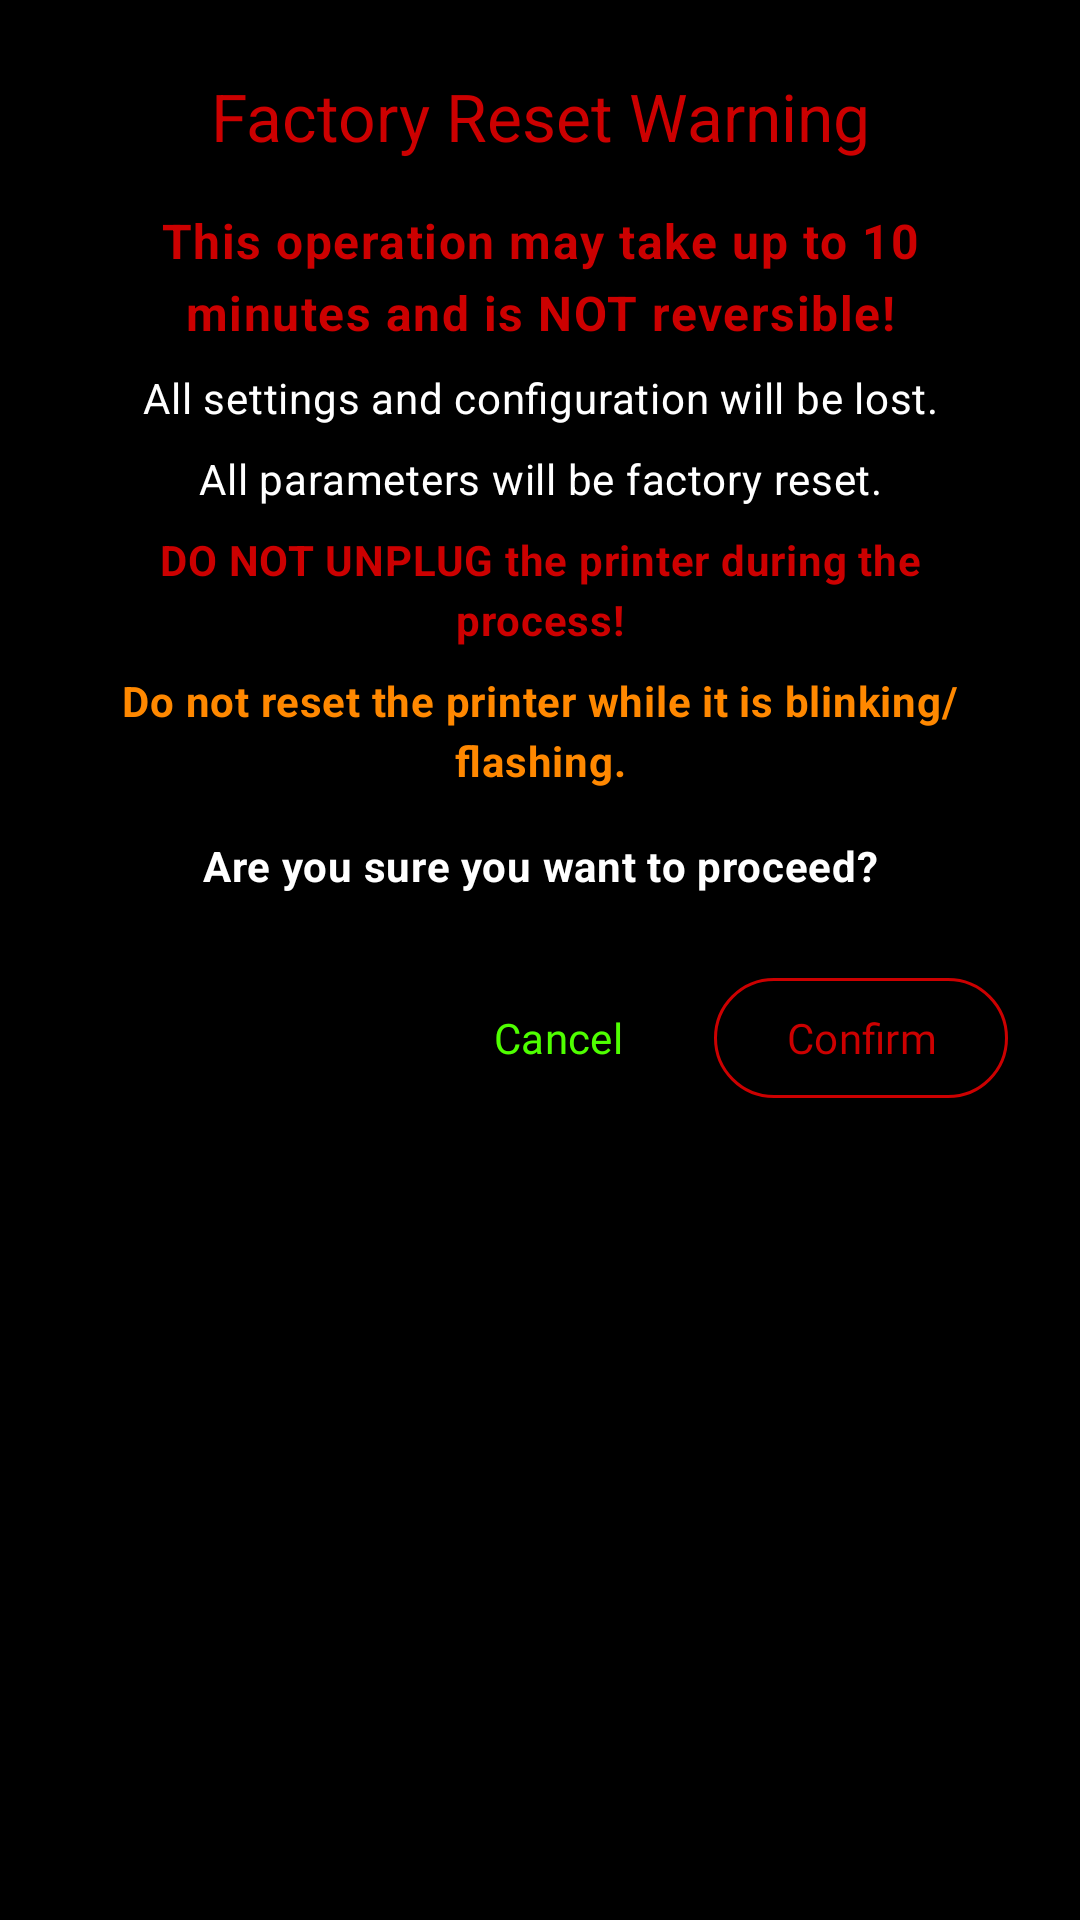

Layout XML and referenced resources for this Android screen:
<!-- AndroidManifest.xml: application theme Base.Theme.ZebraPrinterEURedSetup.Modern -->
<!-- res/layout/dialog_factory_reset_confirmation.xml -->
<?xml version="1.0" encoding="utf-8"?>
<LinearLayout xmlns:android="http://schemas.android.com/apk/res/android"
    xmlns:app="http://schemas.android.com/apk/res-auto"
    android:layout_width="match_parent"
    android:layout_height="wrap_content"
    android:orientation="vertical"
    android:padding="24dp">

    <com.google.android.material.textview.MaterialTextView
        android:id="@+id/dialogTitle"
        android:layout_width="match_parent"
        android:layout_height="wrap_content"
        android:layout_marginBottom="16dp"
        android:gravity="center"
        android:text="@string/dialog_factory_reset_title"
        android:textAppearance="?attr/textAppearanceTitleLarge"
        android:textColor="@android:color/holo_red_dark" />

    <com.google.android.material.textview.MaterialTextView
        android:id="@+id/dialogWarning"
        android:layout_width="match_parent"
        android:layout_height="wrap_content"
        android:layout_marginBottom="8dp"
        android:gravity="center"
        android:text="@string/dialog_factory_reset_warning"
        android:textAppearance="?attr/textAppearanceBodyLarge"
        android:textColor="@android:color/holo_red_dark"
        android:textStyle="bold" />

    <com.google.android.material.textview.MaterialTextView
        android:id="@+id/dialogMessage1"
        android:layout_width="match_parent"
        android:layout_height="wrap_content"
        android:layout_marginBottom="8dp"
        android:gravity="center"
        android:text="@string/dialog_factory_reset_message1"
        android:textAppearance="?attr/textAppearanceBodyMedium" />

    <com.google.android.material.textview.MaterialTextView
        android:id="@+id/dialogMessage2"
        android:layout_width="match_parent"
        android:layout_height="wrap_content"
        android:layout_marginBottom="8dp"
        android:gravity="center"
        android:text="@string/dialog_factory_reset_message2"
        android:textAppearance="?attr/textAppearanceBodyMedium" />

    <com.google.android.material.textview.MaterialTextView
        android:id="@+id/dialogMessage3"
        android:layout_width="match_parent"
        android:layout_height="wrap_content"
        android:layout_marginBottom="8dp"
        android:gravity="center"
        android:text="@string/dialog_factory_reset_message3"
        android:textAppearance="?attr/textAppearanceBodyMedium"
        android:textColor="@android:color/holo_red_dark"
        android:textStyle="bold" />

    <com.google.android.material.textview.MaterialTextView
        android:id="@+id/dialogMessage4"
        android:layout_width="match_parent"
        android:layout_height="wrap_content"
        android:layout_marginBottom="16dp"
        android:gravity="center"
        android:text="@string/dialog_factory_reset_message4"
        android:textAppearance="?attr/textAppearanceBodyMedium"
        android:textColor="@android:color/holo_orange_dark"
        android:textStyle="bold" />

    <com.google.android.material.textview.MaterialTextView
        android:id="@+id/dialogMessage5"
        android:layout_width="match_parent"
        android:layout_height="wrap_content"
        android:layout_marginBottom="24dp"
        android:gravity="center"
        android:text="@string/dialog_factory_reset_message5"
        android:textAppearance="?attr/textAppearanceBodyMedium"
        android:textStyle="bold" />

    <LinearLayout
        android:layout_width="match_parent"
        android:layout_height="wrap_content"
        android:orientation="horizontal"
        android:gravity="end">

        <com.google.android.material.button.MaterialButton
            android:id="@+id/buttonDialogCancel"
            style="@style/Widget.Material3.Button.TextButton"
            android:layout_width="wrap_content"
            android:layout_height="wrap_content"
            android:layout_marginEnd="8dp"
            android:text="@string/button_cancel" />

        <com.google.android.material.button.MaterialButton
            android:id="@+id/buttonDialogConfirm"
            style="@style/Widget.Material3.Button.OutlinedButton"
            android:layout_width="wrap_content"
            android:layout_height="wrap_content"
            android:text="@string/button_confirm"
            android:textColor="@android:color/holo_red_dark"
            app:strokeColor="@android:color/holo_red_dark" />

    </LinearLayout>

</LinearLayout>
<!-- resources referenced by this layout -->
<resources>
  <string name="button_cancel">Cancel</string>
  <string name="button_confirm">Confirm</string>
  <string name="dialog_factory_reset_message1">All settings and configuration will be lost.</string>
  <string name="dialog_factory_reset_message2">All parameters will be factory reset.</string>
  <string name="dialog_factory_reset_message3">DO NOT UNPLUG the printer during the process!</string>
  <string name="dialog_factory_reset_message4">Do not reset the printer while it is blinking/flashing.</string>
  <string name="dialog_factory_reset_message5">Are you sure you want to proceed?</string>
  <string name="dialog_factory_reset_title">Factory Reset Warning</string>
  <string name="dialog_factory_reset_warning">This operation may take up to 10 minutes and is NOT reversible!</string>
  <color name="zebra_pantone_361">#4FFF00</color>
  <color name="zebra_pantone_5747">#243500</color>
  <color name="zebra_pantone_375">#96FF38</color>
  <color name="zebra_black">#000000</color>
  <color name="zebra_dark_gray">#1a1a1a</color>
  <color name="zebra_medium_gray">#2d2d2d</color>
  <color name="text_light">#FFFFFF</color>
  <color name="text_muted">#B0B0B0</color>
  <color name="black">#FF000000</color>
  <style name="Widget.Zebra.Button" parent="Widget.Material3.Button">
          <item name="backgroundTint">@color/zebra_pantone_361</item>
          <item name="android:textColor">@color/black</item>
          <item name="iconTint">@color/black</item>
          <item name="cornerRadius">8dp</item>
          <item name="android:fontFamily">@font/zebra_sans_regular</item>
      </style>
  <style name="Widget.Zebra.Button.Outlined" parent="Widget.Material3.Button.OutlinedButton">
          <item name="strokeColor">@color/zebra_pantone_361</item>
          <item name="strokeWidth">2dp</item>
          <item name="android:textColor">@color/zebra_pantone_375</item>
          <item name="iconTint">@color/zebra_pantone_375</item>
          <item name="rippleColor">@color/zebra_pantone_5747</item>
          <item name="cornerRadius">8dp</item>
          <item name="android:fontFamily">@font/zebra_sans_regular</item>
      </style>
  <style name="Widget.Zebra.Button.TextButton" parent="Widget.Material3.Button.TextButton">
          <item name="android:textColor">@color/zebra_pantone_375</item>
          <item name="iconTint">@color/zebra_pantone_375</item>
          <item name="rippleColor">@color/zebra_pantone_5747</item>
          <item name="android:fontFamily">@font/zebra_sans_regular</item>
      </style>
  <style name="Widget.Zebra.CardView" parent="Widget.Material3.CardView.Filled">
          <item name="cardBackgroundColor">@color/zebra_dark_gray</item>
          <item name="strokeColor">@color/zebra_pantone_5747</item>
          <item name="strokeWidth">1dp</item>
          <item name="cardCornerRadius">12dp</item>
          <item name="cardElevation">4dp</item>
      </style>
  <style name="Widget.Zebra.CheckBox" parent="Widget.Material3.CompoundButton.CheckBox">
          <item name="buttonTint">@color/zebra_pantone_361</item>
          <item name="android:textColor">@color/text_light</item>
      </style>
</resources>
